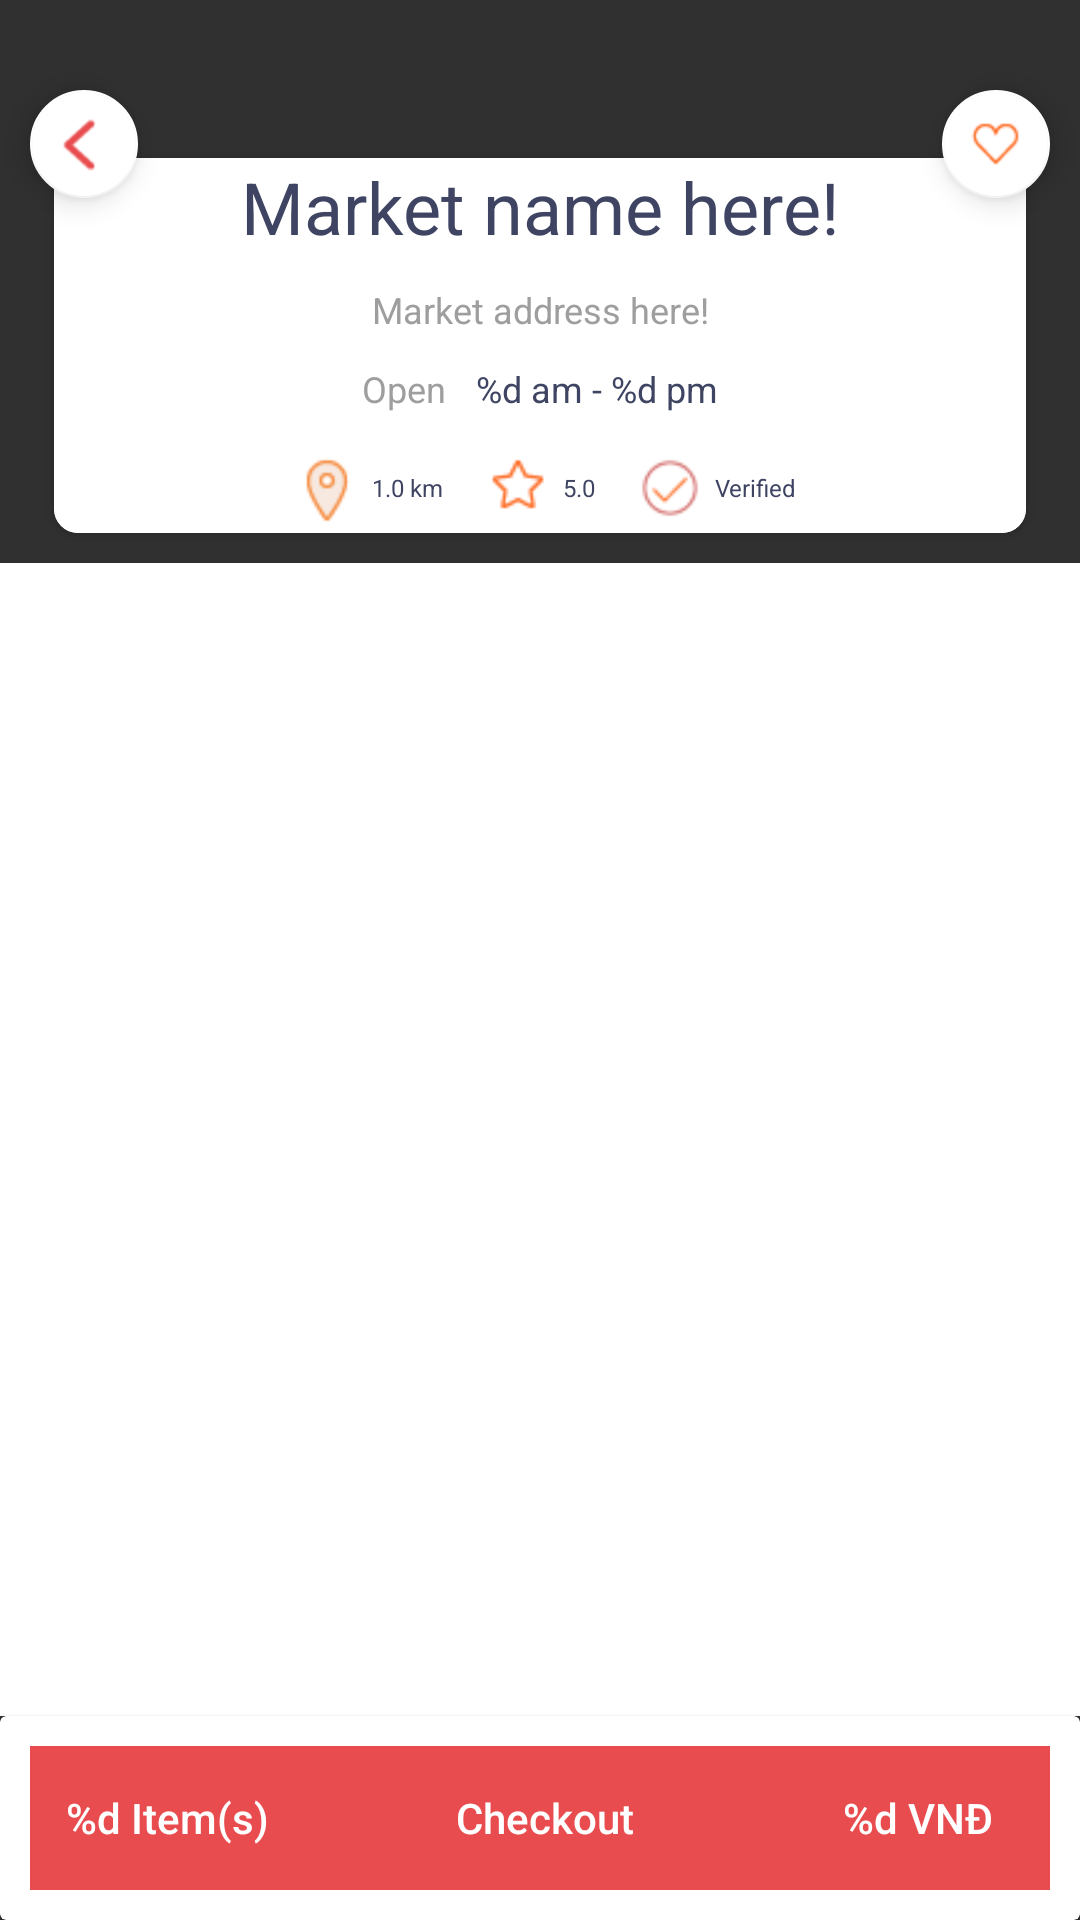

Layout XML and referenced resources for this Android screen:
<!-- AndroidManifest.xml: application theme Theme.Design.NoActionBar -->
<!-- res/layout/fragment_buyer_market_details.xml -->
<?xml version="1.0" encoding="utf-8"?>
<androidx.constraintlayout.widget.ConstraintLayout xmlns:android="http://schemas.android.com/apk/res/android"
    xmlns:tools="http://schemas.android.com/tools"
    android:layout_width="match_parent"
    android:layout_height="match_parent"
    xmlns:app="http://schemas.android.com/apk/res-auto"
    tools:context=".views.buyer.MarketDetailsFragment">

    <com.google.android.material.floatingactionbutton.FloatingActionButton
        android:id="@+id/fab_buyer_back"
        android:layout_width="wrap_content"
        android:layout_height="wrap_content"
        android:layout_marginStart="@dimen/WeMarket.space.small"
        android:layout_marginTop="@dimen/WeMarket.space.large"
        android:src="@drawable/icon_back"
        style="@style/WeMarketStyles.FloatingActionButton"
        app:layout_constraintStart_toStartOf="parent"
        app:layout_constraintTop_toTopOf="parent" />

    <com.google.android.material.floatingactionbutton.FloatingActionButton
        android:id="@+id/fab_buyer_favourite"
        style="@style/WeMarketStyles.FloatingActionButton"
        android:layout_width="wrap_content"
        android:layout_height="wrap_content"
        android:layout_marginTop="@dimen/WeMarket.space.large"
        android:layout_marginEnd="@dimen/WeMarket.space.small"
        android:src="@drawable/icon_heart"
        app:layout_constraintEnd_toEndOf="parent"
        app:layout_constraintTop_toTopOf="parent" />

    <ImageView
        android:id="@+id/image_market_cover"
        android:layout_width="match_parent"
        android:layout_height="0dp"
        android:contentDescription="@string/buyer_market_cover_photo"
        android:scaleType="centerCrop"
        android:src="@drawable/image_market_photos"
        app:layout_constraintHeight_max="@dimen/WeMarket.size.coverPhoto"
        app:layout_constraintStart_toStartOf="parent"
        app:layout_constraintTop_toTopOf="parent" />

    <include
        android:id="@+id/include_market_details"
        layout="@layout/include_buyer_market_details"
        android:layout_width="0dp"
        android:layout_height="wrap_content"
        android:layout_marginTop="@dimen/WeMarket.size.coverPhoto"
        android:elevation="@dimen/WeMarket.space.small"
        app:layout_constraintBottom_toTopOf="@+id/image_market_cover"
        app:layout_constraintEnd_toEndOf="parent"
        app:layout_constraintStart_toStartOf="parent"
        app:layout_constraintTop_toBottomOf="@+id/image_market_cover"
        app:layout_constraintWidth_default="percent"
        app:layout_constraintWidth_percent="0.9" />

    <androidx.recyclerview.widget.RecyclerView
        android:id="@+id/recycler_market_foods"
        android:layout_width="match_parent"
        android:layout_height="0dp"
        android:layout_marginTop="@dimen/WeMarket.space.small"
        app:layout_constraintBottom_toTopOf="@+id/include_buyer_bottom_bar"
        app:layout_constraintStart_toStartOf="parent"
        app:layout_constraintTop_toBottomOf="@+id/include_market_details"
        android:paddingLeft="@dimen/WeMarket.space.small"
        android:paddingRight="@dimen/WeMarket.space.small"
        android:paddingTop="@dimen/WeMarket.space.medium"
        android:background="@color/white"/>

    <include
        android:id="@+id/include_buyer_bottom_bar"
        layout="@layout/include_buyer_bottom_bar"
        android:layout_width="match_parent"
        android:layout_height="wrap_content"
        app:layout_constraintBottom_toBottomOf="parent"
        app:layout_constraintStart_toStartOf="parent"/>



</androidx.constraintlayout.widget.ConstraintLayout>
<!-- res/layout/include_buyer_market_details.xml (included above) -->
<?xml version="1.0" encoding="utf-8"?>
<androidx.cardview.widget.CardView xmlns:android="http://schemas.android.com/apk/res/android"
    xmlns:app="http://schemas.android.com/apk/res-auto"
    android:layout_width="match_parent"
    android:layout_height="wrap_content"
    android:paddingLeft="@dimen/WeMarket.space.large"
    android:paddingRight="@dimen/WeMarket.space.large"
    android:paddingTop="@dimen/WeMarket.space.small"
    android:paddingBottom="@dimen/WeMarket.space.small"
    style="@style/WeMarketStyles.CardView"
    android:elevation="@dimen/WeMarket.size.medium">
    <LinearLayout
        android:layout_width="match_parent"
        android:layout_height="wrap_content"
        android:background="@color/white"
        android:divider="@drawable/empty_wide_divider"
        android:orientation="vertical"
        android:showDividers="middle">
        <TextView
            android:id="@+id/text_include_buyer_market_details_name"
            style="@style/WeMarketStyles.Text.h2.center"
            android:layout_width="match_parent"
            android:layout_height="wrap_content"
            android:text="Market name here!" />

        <TextView
            android:id="@+id/text_include_buyer_market_details_address"
            style="@style/WeMarketStyles.Text.h3.center"
            android:layout_width="match_parent"
            android:layout_height="wrap_content"
            android:text="Market address here!" />

        <LinearLayout
            android:layout_width="match_parent"
            android:layout_height="wrap_content"
            android:divider="@drawable/empty_tall_divider"
            android:gravity="center"
            android:orientation="horizontal"
            android:showDividers="middle">

            <TextView
                style="@style/WeMarketStyles.Text.h3.center"
                android:layout_width="wrap_content"
                android:layout_height="wrap_content"
                android:text="@string/buyer_open_text" />

            <TextView
                android:id="@+id/text_include_buyer_market_details_open_time"
                style="@style/WeMarketStyles.Text.h2"
                android:layout_width="wrap_content"
                android:layout_height="wrap_content"
                android:text="%d am - %d pm"
                android:textSize="@dimen/WeMarket.size.small" />

        </LinearLayout>

        <LinearLayout
            android:layout_width="match_parent"
            android:layout_height="wrap_content"
            android:gravity="center"
            android:orientation="horizontal">

            <ImageView
                android:layout_width="@dimen/WeMarket.size.xmedium"
                android:layout_height="@dimen/WeMarket.size.xmedium"
                android:src="@drawable/icon_location"
                android:scaleType="centerCrop"
                />

            <TextView
                android:id="@+id/text_include_buyer_market_details_distance"
                style="@style/WeMarketStyles.Text.h2"
                android:layout_width="wrap_content"
                android:layout_height="wrap_content"
                android:text="@string/default_market_distance"
                android:textSize="@dimen/WeMarket.size.ssmall"

                />

            <ImageView
                android:layout_width="@dimen/WeMarket.size.xmedium"
                android:layout_height="@dimen/WeMarket.size.xmedium"
                android:layout_marginLeft="@dimen/WeMarket.space.small"
                android:src="@drawable/icon_star" />

            <TextView
                android:id="@+id/text_include_buyer_market_details_rating"
                style="@style/WeMarketStyles.Text.h2"
                android:layout_width="wrap_content"
                android:layout_height="wrap_content"
                android:text="@string/default_market_rating"
                android:textSize="@dimen/WeMarket.size.ssmall" />

    
            <ImageView
                android:layout_width="@dimen/WeMarket.size.xmedium"
                android:layout_height="@dimen/WeMarket.size.xmedium"
                android:layout_marginLeft="@dimen/WeMarket.space.small"
                android:src="@drawable/icon_verified"/>

            <TextView
                android:id="@+id/text_include_buyer_market_details_verified"
                style="@style/WeMarketStyles.Text.h2"
                android:layout_width="wrap_content"
                android:layout_height="wrap_content"
                android:text="@string/default_market_verified"
                android:textSize="@dimen/WeMarket.size.ssmall" />
        </LinearLayout>
    </LinearLayout>


</androidx.cardview.widget.CardView>
<!-- res/layout/include_buyer_bottom_bar.xml (included above) -->
<?xml version="1.0" encoding="utf-8"?>
<androidx.cardview.widget.CardView xmlns:android="http://schemas.android.com/apk/res/android"
    xmlns:card_view="http://schemas.android.com/apk/res-auto"
    android:id="@+id/include_buyer_bottom_bar"
    android:layout_width="match_parent"
    android:layout_height="wrap_content"
    card_view:contentPadding="@dimen/WeMarket.space.small"
    style="@style/CardView.Light">
    <LinearLayout
        android:layout_width="match_parent"
        android:layout_height="match_parent"
        android:orientation="horizontal"
        android:background="@color/primary">

        <Button
            android:id="@+id/button_buyer_include_bottom_bar_item_counter"
            style="@style/Widget.AppCompat.Button.Borderless"
            android:layout_width="wrap_content"
            android:layout_height="wrap_content"
            android:enabled="false"
            android:text="%d Item(s)"
            android:textColor="@color/white"
            android:textAllCaps="false" />

        <Button
            android:id="@+id/button_buyer_include_bottom_bar_checkout"
            style="@style/Widget.AppCompat.Button.Borderless"
            android:layout_width="wrap_content"
            android:layout_height="wrap_content"
            android:layout_weight="1"
            android:text="@string/buyer_checkout_button_text"
            android:textColor="@color/white"
            android:textAllCaps="false"/>




        <Button
            android:id="@+id/button_buyer_include_bottom_bar_items_cost"
            android:layout_width="wrap_content"
            android:layout_height="wrap_content"
            style="@style/Widget.AppCompat.Button.Borderless"
            android:enabled="false"
            android:textAllCaps="false"
            android:text="%d VNĐ"
            android:textColor="@color/white"/>

    </LinearLayout>

</androidx.cardview.widget.CardView>
<!-- resources referenced by this layout -->
<resources>
  <color name="primary">#E84C4F</color>
  <color name="white">#FFFFFFFF</color>
  <dimen name="WeMarket.size.coverPhoto">230dp</dimen>
  <dimen name="WeMarket.size.medium">24dp</dimen>
  <dimen name="WeMarket.size.small">12dp</dimen>
  <dimen name="WeMarket.size.ssmall">8dp</dimen>
  <dimen name="WeMarket.size.xmedium">30dp</dimen>
  <dimen name="WeMarket.space.large">30dp</dimen>
  <dimen name="WeMarket.space.medium">20dp</dimen>
  <dimen name="WeMarket.space.small">10dp</dimen>
  <!-- drawable empty_tall_divider (drawable) -->
  <?xml version="1.0" encoding="utf-8"?>
  <shape xmlns:android="http://schemas.android.com/apk/res/android">
      <size
          android:width="@dimen/WeMarket.space.small"
          android:height="0dp"/>
  </shape>
  <!-- drawable empty_wide_divider (drawable) -->
  <?xml version="1.0" encoding="utf-8"?>
  <shape xmlns:android="http://schemas.android.com/apk/res/android">
      <size
          android:height="@dimen/WeMarket.space.small"
          android:width="0dp"/>
  </shape>
  <!-- drawable icon_back: png bitmap (drawable, 616 bytes) -->
  <!-- drawable icon_heart: png bitmap (drawable, 520 bytes) -->
  <!-- drawable icon_location: png bitmap (drawable, 715 bytes) -->
  <!-- drawable icon_star: png bitmap (drawable, 489 bytes) -->
  <!-- drawable icon_verified: png bitmap (drawable, 3671 bytes) -->
  <string name="buyer_checkout_button_text">Checkout</string>
  <string name="buyer_market_cover_photo">Market cover photo here</string>
  <string name="buyer_open_text">Open</string>
  <string name="default_market_distance">1.0 km</string>
  <string name="default_market_rating">5.0</string>
  <string name="default_market_verified">Verified</string>
  <style name="WeMarketStyles.CardView" parent="">
          <item name="cardCornerRadius">@dimen/WeMarket.size.cardBorderRadius</item>
          <item name="cardBackgroundColor">@color/white</item>
          <item name="elevation">@dimen/cardview_default_elevation</item>
      </style>
  <style name="WeMarketStyles.FloatingActionButton" parent="Widget.Design.FloatingActionButton">
          <item name="backgroundTint">@color/white</item>
          <item name="fabCustomSize">@dimen/WeMarket.size.large</item>
      </style>
  <style name="WeMarketStyles.Text.h2" parent="@android:style/TextAppearance">
          <item name="android:textSize">@dimen/WeMarket.size.medium</item>
          <item name="android:textColor">@color/font_primary</item>
      </style>
  <style name="WeMarketStyles.Text.h2.center" parent="@style/WeMarketStyles.Text.h2">
          <item name="android:gravity">center</item>
      </style>
  <style name="WeMarketStyles.Text.h3.center" parent="@style/WeMarketStyles.Text.h3">
          <item name="android:gravity">center</item>
      </style>
  <dimen name="WeMarket.size.cardBorderRadius">@dimen/WeMarket.size.ssmall</dimen>
  <dimen name="WeMarket.size.large">36dp</dimen>
  <color name="font_primary">#3E4462</color>
  <style name="WeMarketStyles.Text.h3" parent="@android:style/TextAppearance">
          <item name="android:textSize">@dimen/WeMarket.size.small</item>
          <item name="android:textColor">@color/font_secondary</item>
      </style>
  <color name="font_secondary">#9E9E9E</color>
</resources>
